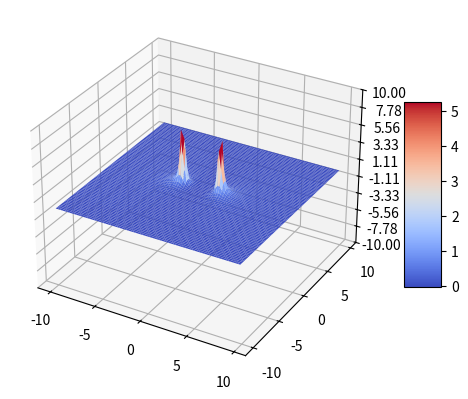

The script that saved this image:

from mpl_toolkits.mplot3d import Axes3D
from matplotlib import cm
from matplotlib.ticker import LinearLocator, FormatStrFormatter
import matplotlib.pyplot as plt
import numpy as np

fig = plt.figure()
ax = fig.add_subplot(111, projection='3d')

# Define the grid
x = y = np.arange(-10, 10, 0.25)
x, y = np.meshgrid(x, y)

# Calculate z values
z = (2 * x**2 * (np.sqrt(x**2 - 4 * x + y**2 + 8) + np.sqrt(x**2 + 4 * x + y**2 + 8)) - 
     x * (y**2 - 4) * (np.sqrt(x**2 - 4 * x + y**2 + 8) - np.sqrt(x**2 + 4 * x + y**2 + 8)) - 
     2 * (y**2 + 4) + 
     (np.sqrt(x**2 - 4 * x + y**2 + 8) + np.sqrt(x**2 + 4 * x + y**2 + 8)) + 
     x**3 * (np.sqrt(x**2 + 4 * x + y**2 + 8) - np.sqrt(x**2 - 4 * x + y**2 + 8))) / \
     ((x**2 - 4 * x + y**2 + 4) * np.sqrt(x**2 - 4 * x + y**2 + 8) *
      (x**2 + 4 * x + y**2 + 4) * np.sqrt(x**2 + 4 * x + y**2 + 8))

# Adjust limits for better visibility
ax.set_zlim(-10, 10)

# Create the surface plot
surf = ax.plot_surface(x, y, z, rstride=1, cstride=1, cmap=cm.coolwarm,
                       linewidth=0, antialiased=True)

# Customize the z-axis
ax.zaxis.set_major_locator(LinearLocator(10))
ax.zaxis.set_major_formatter(FormatStrFormatter('%.02f'))

# Add a color bar
fig.colorbar(surf, shrink=0.5, aspect=5)

# Show the plot
plt.show()
